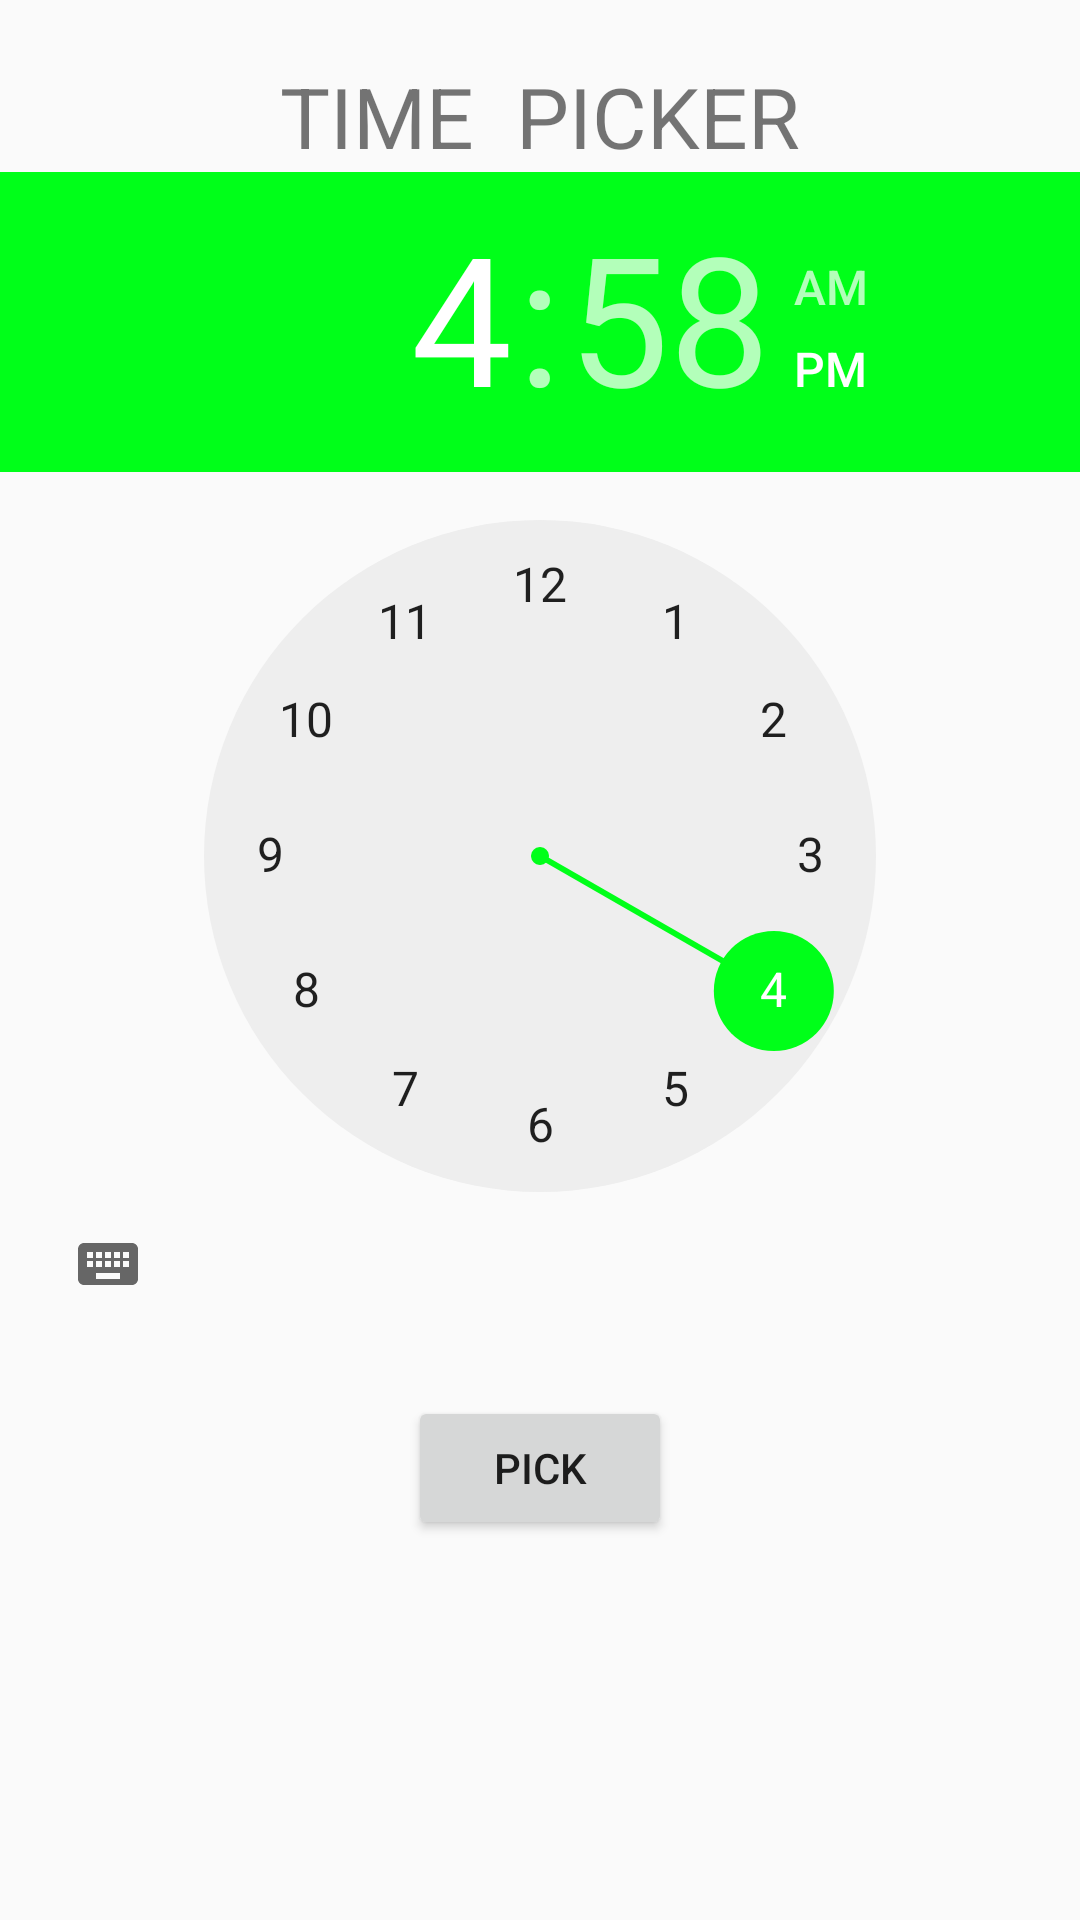

Write the Android layout XML for this screen, with the resource values it uses.
<!-- AndroidManifest.xml: application theme owntheme -->
<!-- res/layout/activity_timepicker.xml -->
<?xml version="1.0" encoding="utf-8"?>
<LinearLayout xmlns:android="http://schemas.android.com/apk/res/android"
    android:orientation="vertical" android:layout_width="match_parent"
    android:layout_height="match_parent">

    <TextView
        android:id="@+id/textview1"
        android:layout_width="wrap_content"
        android:layout_height="wrap_content"
        android:text="TIME  PICKER"
        android:textSize="28sp"
        android:layout_marginTop="20dip"
        android:layout_gravity="center_horizontal"/>
    <TimePicker
        android:id="@+id/timepicker1"
        android:layout_width="wrap_content"
        android:layout_height="wrap_content"
        android:layout_gravity="center_horizontal"></TimePicker>

    <Button
        android:id="@+id/button1"
        android:layout_width="wrap_content"
        android:layout_height="wrap_content"
        android:text="pick"
        android:layout_marginTop="20dip"
        android:layout_gravity="center_horizontal"/>

</LinearLayout>
<!-- resources referenced by this layout -->
<resources>
  <style name="owntheme" parent="Theme.AppCompat.Light.DarkActionBar">
          
          <item name="colorPrimary">@color/red</item>
          <item name="colorPrimaryDark">@color/yellow</item>
          <item name="colorAccent">@color/grren</item>
          <item name="actionBarSize">80dip</item>
      </style>
  <color name="red">#ff0000</color>
  <color name="yellow">#FFFFE600</color>
  <color name="grren">#00ff19</color>
</resources>
